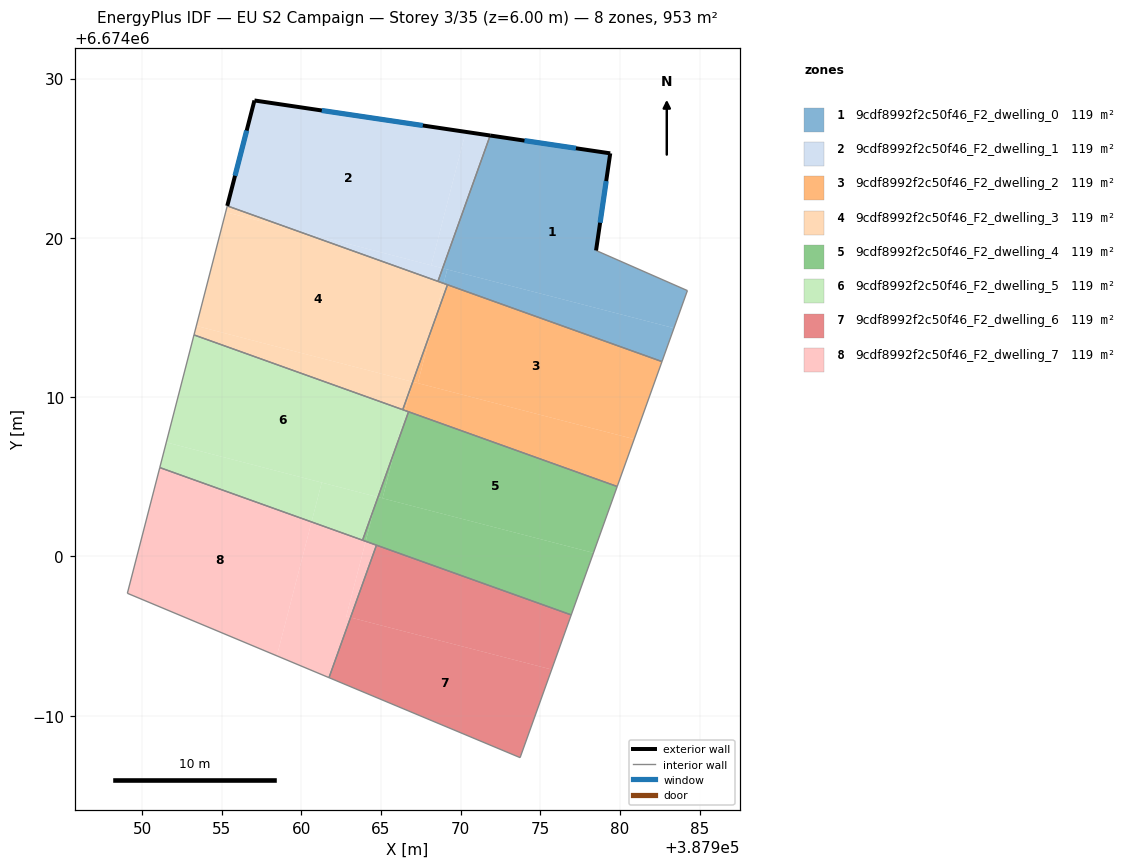
=== STOREY PLAN SPEC (per zone: floor XY polygon, exterior-wall plan segments, windows/doors) ===
zone 1: 9cdf8992f2c50f46_F2_dwelling_0  (119.2 m²)
  floor: (387979.39, 6674025.30) (387978.50, 6674019.21) (387984.23, 6674016.69) (387983.39, 6674014.33) (387968.87, 6674018.09) (387971.85, 6674026.42)
  floor: (387983.39, 6674014.33) (387982.64, 6674012.23) (387968.93, 6674017.14) (387969.16, 6674018.02)
  floor: (387969.16, 6674018.02) (387968.93, 6674017.14) (387968.57, 6674017.27) (387968.87, 6674018.09)
  exterior wall: (387979.39, 6674025.30) – (387971.85, 6674026.42)  [7.6 m]
    window: (387977.24, 6674025.62) – (387974.01, 6674026.10)  [4.2 m²]
  exterior wall: (387978.50, 6674019.21) – (387979.39, 6674025.30)  [6.2 m]
    window: (387978.75, 6674020.95) – (387979.14, 6674023.56)  [3.4 m²]
  interior walls: 4
zone 2: 9cdf8992f2c50f46_F2_dwelling_1  (119.2 m²)
  floor: (387970.32, 6674026.65) (387968.15, 6674018.28) (387959.54, 6674020.50) (387955.35, 6674022.01) (387957.05, 6674028.62)
  floor: (387971.85, 6674026.42) (387968.87, 6674018.09) (387968.15, 6674018.28) (387970.32, 6674026.65)
  floor: (387968.87, 6674018.09) (387968.57, 6674017.27) (387959.54, 6674020.50)
  exterior wall: (387971.85, 6674026.42) – (387957.05, 6674028.62)  [15.0 m]
    window: (387967.62, 6674027.05) – (387961.28, 6674028.00)  [8.2 m²]
  exterior wall: (387957.05, 6674028.62) – (387955.35, 6674022.01)  [6.8 m]
    window: (387956.57, 6674026.73) – (387955.83, 6674023.90)  [3.8 m²]
  interior walls: 2
zone 3: 9cdf8992f2c50f46_F2_dwelling_2  (119.2 m²)
  floor: (387982.64, 6674012.23) (387980.89, 6674007.36) (387967.31, 6674010.88) (387968.22, 6674014.40) (387969.17, 6674017.05)
  floor: (387980.89, 6674007.36) (387979.83, 6674004.39) (387966.52, 6674009.16) (387966.97, 6674010.90) (387966.99, 6674010.96)
  floor: (387968.22, 6674014.40) (387967.31, 6674010.88) (387966.99, 6674010.96)
  floor: (387966.97, 6674010.90) (387966.52, 6674009.16) (387966.36, 6674009.21)
  interior walls: 4
zone 4: 9cdf8992f2c50f46_F2_dwelling_3  (119.2 m²)
  floor: (387968.93, 6674017.14) (387968.22, 6674014.40) (387966.99, 6674010.96) (387953.41, 6674014.47) (387955.25, 6674021.61) (387959.54, 6674020.50)
  floor: (387959.54, 6674020.50) (387955.25, 6674021.61) (387955.35, 6674022.01)
  floor: (387969.17, 6674017.05) (387968.22, 6674014.40) (387968.93, 6674017.14)
  floor: (387966.98, 6674010.96) (387966.97, 6674010.90) (387966.36, 6674009.21) (387953.26, 6674013.90) (387953.41, 6674014.47)
  interior walls: 4
zone 5: 9cdf8992f2c50f46_F2_dwelling_4  (119.2 m²)
  floor: (387979.83, 6674004.39) (387978.34, 6674000.22) (387965.09, 6674003.65) (387965.90, 6674006.76) (387966.73, 6674009.08)
  floor: (387978.34, 6674000.22) (387976.94, 6673996.33) (387964.04, 6674000.95) (387964.61, 6674003.18) (387964.81, 6674003.72)
  floor: (387965.90, 6674006.76) (387965.09, 6674003.65) (387964.81, 6674003.72)
  floor: (387964.61, 6674003.18) (387964.04, 6674000.95) (387963.84, 6674001.02)
  interior walls: 4
zone 6: 9cdf8992f2c50f46_F2_dwelling_5  (119.2 m²)
  floor: (387966.52, 6674009.16) (387965.90, 6674006.76) (387964.81, 6674003.72) (387951.52, 6674007.16) (387953.26, 6674013.90)
  floor: (387964.76, 6674003.74) (387964.61, 6674003.18) (387963.84, 6674001.02) (387960.64, 6674002.16) (387961.28, 6674004.64)
  floor: (387966.73, 6674009.08) (387965.90, 6674006.76) (387966.52, 6674009.16)
  floor: (387961.28, 6674004.64) (387960.64, 6674002.16) (387951.11, 6674005.58) (387951.52, 6674007.16)
  floor: (387964.81, 6674003.72) (387964.61, 6674003.18) (387964.76, 6674003.74)
  interior walls: 4
zone 7: 9cdf8992f2c50f46_F2_dwelling_6  (119.2 m²)
  floor: (387976.94, 6673996.33) (387975.71, 6673992.90) (387963.09, 6673996.17) (387964.71, 6674000.71)
  floor: (387975.71, 6673992.90) (387973.73, 6673987.37) (387961.73, 6673992.39) (387963.09, 6673996.17)
  interior walls: 4
zone 8: 9cdf8992f2c50f46_F2_dwelling_7  (119.2 m²)
  floor: (387964.04, 6674000.95) (387962.82, 6673996.24) (387963.09, 6673996.17) (387961.73, 6673992.39) (387958.46, 6673993.76) (387960.64, 6674002.16)
  floor: (387960.64, 6674002.16) (387958.46, 6673993.76) (387949.08, 6673997.68) (387951.11, 6674005.58)
  floor: (387964.71, 6674000.71) (387963.09, 6673996.17) (387962.82, 6673996.24) (387964.04, 6674000.95)
  interior walls: 4

=== DERIVED (storey summary) ===
Building: EU S2 Campaign
Storey: 3 of 35  (floor level z = 6.00 m)
Storey gross floor area: 953.2 m²
Zones on this storey: 8
  - 9cdf8992f2c50f46_F2_dwelling_0: floor 119.2 m²; exterior wall 13.8 m (41.4 m²); 2 window(s) 7.6 m²; WWR 18.4%
  - 9cdf8992f2c50f46_F2_dwelling_1: floor 119.2 m²; exterior wall 21.8 m (65.4 m²); 2 window(s) 12.0 m²; WWR 18.4%
  - 9cdf8992f2c50f46_F2_dwelling_2: floor 119.2 m²
  - 9cdf8992f2c50f46_F2_dwelling_3: floor 119.2 m²
  - 9cdf8992f2c50f46_F2_dwelling_4: floor 119.2 m²
  - 9cdf8992f2c50f46_F2_dwelling_5: floor 119.2 m²
  - 9cdf8992f2c50f46_F2_dwelling_6: floor 119.2 m²
  - 9cdf8992f2c50f46_F2_dwelling_7: floor 119.2 m²
Zone adjacency (shared interzone walls):
  - 9cdf8992f2c50f46_F2_dwelling_0 ↔ 9cdf8992f2c50f46_F2_dwelling_1
  - 9cdf8992f2c50f46_F2_dwelling_2 ↔ 9cdf8992f2c50f46_F2_dwelling_3
  - 9cdf8992f2c50f46_F2_dwelling_4 ↔ 9cdf8992f2c50f46_F2_dwelling_5
  - 9cdf8992f2c50f46_F2_dwelling_6 ↔ 9cdf8992f2c50f46_F2_dwelling_7